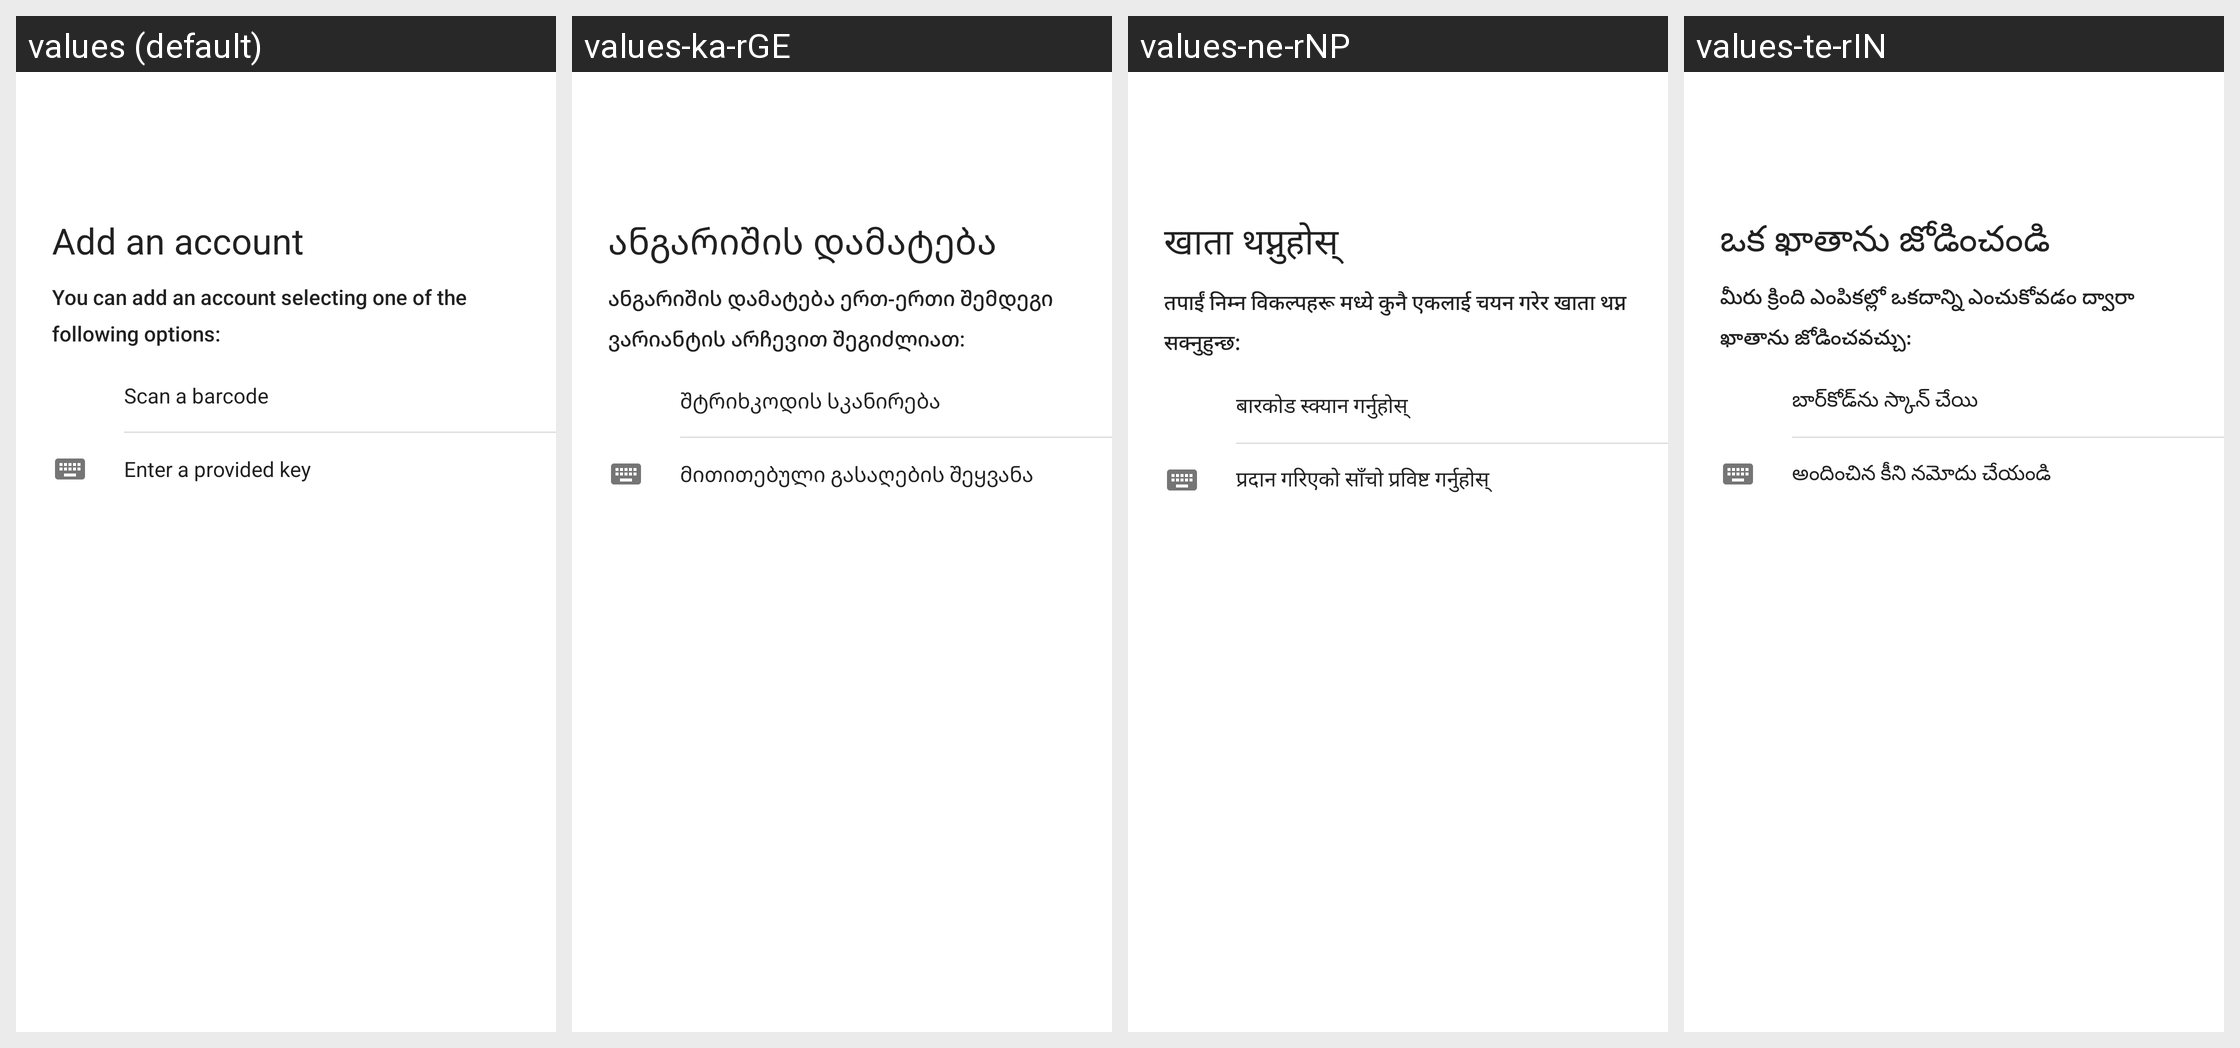

Here is an Android app screen in its default locale and in the app's own translations. Write out the translated-string differences for the strings that appear on this screen.
Android screen res/layout/enroll2sv_add_account.xml rendered under 4 locales, left to right: values (default), values-ka-rGE, values-ne-rNP, values-te-rIN. Device: Nexus 5 (rendered at 1080×1920; each locale shown at half size, 540×960, under a caption strip naming it); theme AuthenticatorTheme.
Other locales in the repository, not shown: values-af, values-am, values-ar, values-az-rAZ, values-be-rBY, values-bg, values-bn-rBD, values-bs-rBA, values-ca, values-cs, values-da, values-de, values-el, values-en-rAU, values-en-rGB, values-en-rIN, values-es, values-es-rUS, values-et-rEE, values-eu-rES, values-fa, values-fi, values-fr, values-fr-rCA, values-gl-rES, values-gu-rIN, values-hi, values-hr, values-hu, values-hy-rAM, values-in, values-is-rIS, values-it, values-iw, values-ja, values-kk-rKZ, values-km-rKH, values-kn-rIN, values-ko, values-ky-rKG, values-lo-rLA, values-lt, values-lv, values-mk-rMK, values-ml-rIN, values-mn-rMN, values-mr-rIN, values-ms, values-ms-rMY, values-my-rMM, values-nb, values-nl, values-pa-rIN, values-pl, values-pt, values-pt-rPT, values-ro, values-ru, values-si-rLK, values-sk, values-sl, values-sq-rAL, values-sr, values-sv, values-sw, values-ta-rIN, values-th, values-tl, values-tr, values-uk, values-ur-rPK, values-uz-rUZ, values-vi, values-zh-rCN, values-zh-rHK, values-zh-rTW, values-zu.
Strings drawn on this screen, with the default value and each locale's value (text and hints the layout hard-codes, and strings that could not be matched under every locale, appear in the picture but are not listed):

enroll2sv_choose_account_page_title
  values: Add an account
  values-ka-rGE: ანგარიშის დამატება
  values-ne-rNP: खाता थप्नुहोस्
  values-te-rIN: ఒక ఖాతాను జోడించండి

enroll2sv_choose_account_page_description
  values: You can add an account selecting one of the following options:
  values-ka-rGE: ანგარიშის დამატება ერთ-ერთი შემდეგი ვარიანტის არჩევით შეგიძლიათ:
  values-ne-rNP: तपाईं निम्न विकल्पहरू मध्ये कुनै एकलाई चयन गरेर खाता थप्न सक्नुहुन्छ:
  values-te-rIN: మీరు క్రింది ఎంపికల్లో ఒకదాన్ని ఎంచుకోవడం ద్వారా ఖాతాను జోడించవచ్చు:

enroll2sv_choose_account_page_scan_barcode_label
  values: Scan a barcode
  values-ka-rGE: შტრიხკოდის სკანირება
  values-ne-rNP: बारकोड स्क्यान गर्नुहोस्
  values-te-rIN: బార్‌కోడ్‌ను స్కాన్ చేయి

enroll2sv_choose_account_page_enter_key_label
  values: Enter a provided key
  values-ka-rGE: მითითებული გასაღების შეყვანა
  values-ne-rNP: प्रदान गरिएको साँचो प्रविष्ट गर्नुहोस्
  values-te-rIN: అందించిన కీని నమోదు చేయండి
